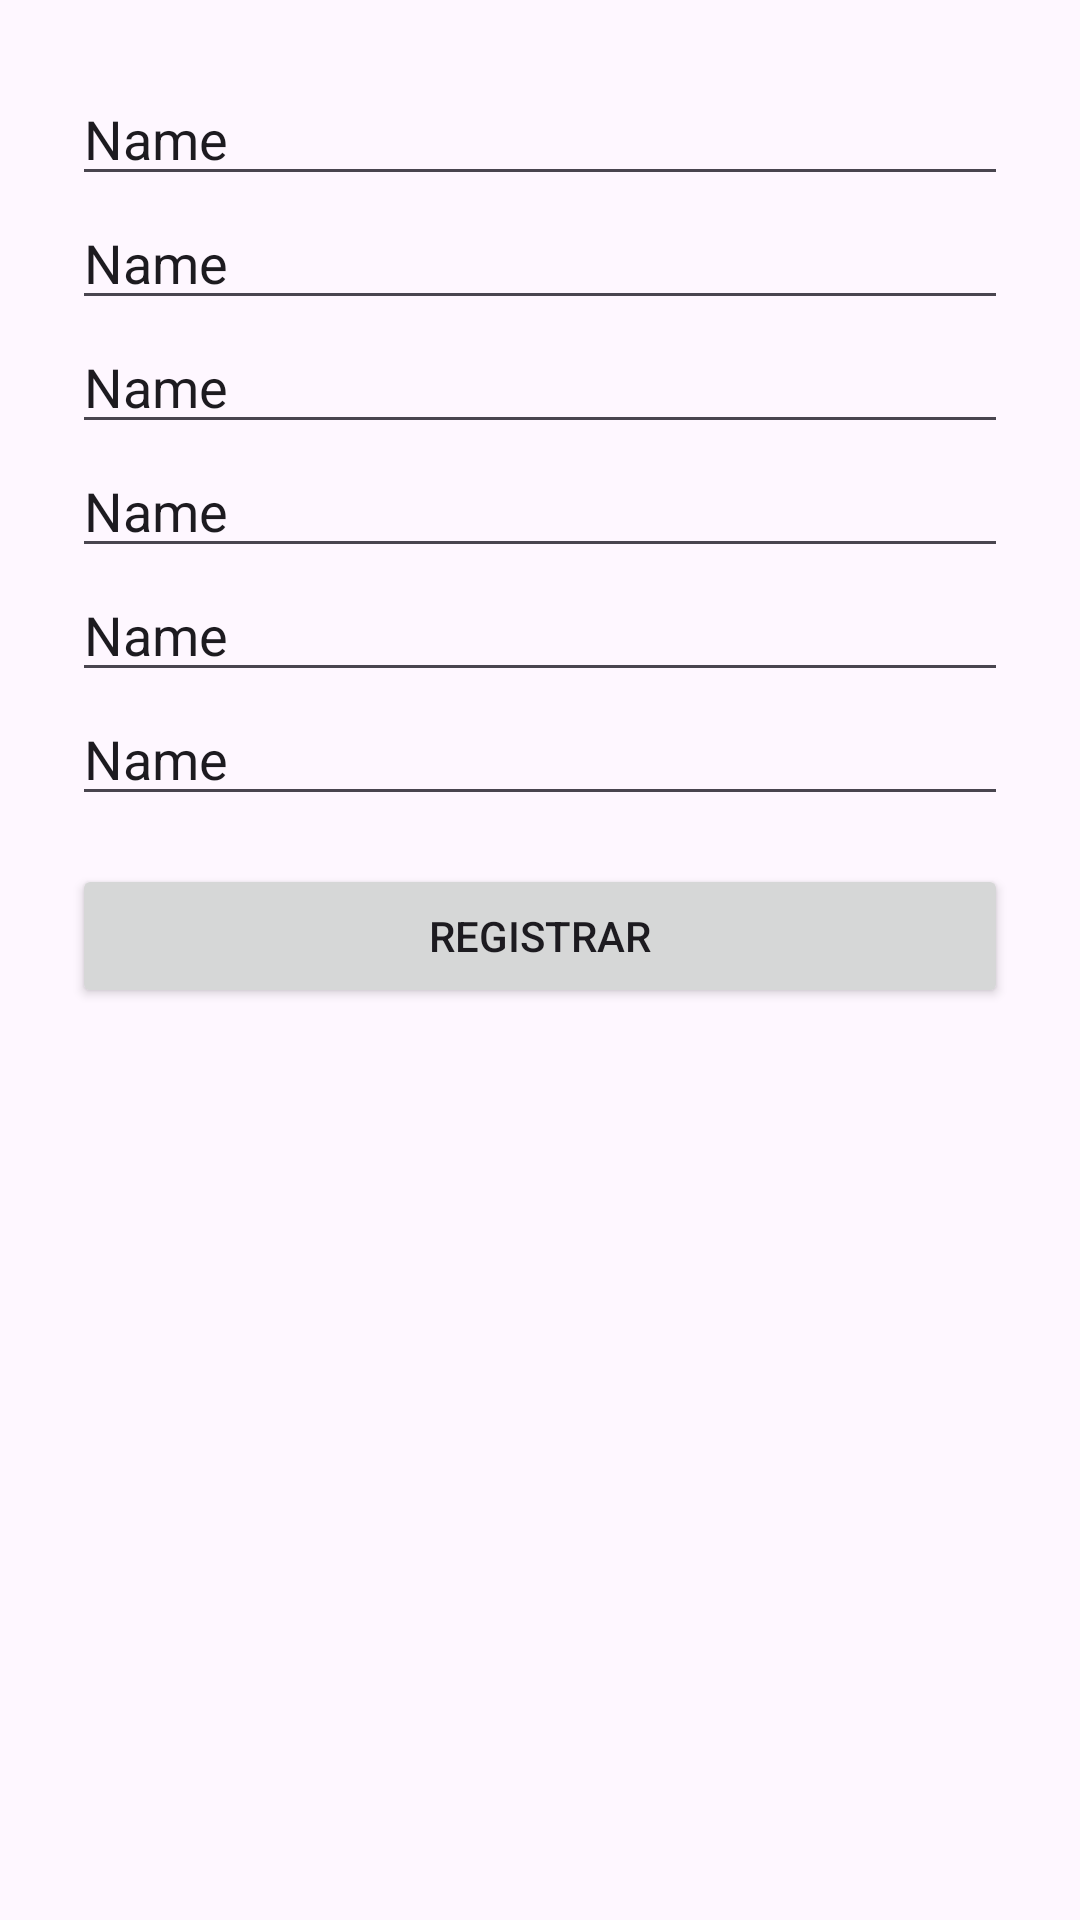

Layout XML and referenced resources for this Android screen:
<!-- AndroidManifest.xml: application theme Theme.ProyectoMovil -->
<!-- res/layout/activity_register.xml -->
<?xml version="1.0" encoding="utf-8"?>
<ScrollView xmlns:android="http://schemas.android.com/apk/res/android"
    android:layout_width="match_parent"
    android:layout_height="match_parent">

    <LinearLayout
        android:layout_width="match_parent"
        android:layout_height="wrap_content"
        android:orientation="vertical"
        android:padding="24dp">

        <EditText
            android:id="@+id/etName"
            android:layout_width="match_parent"
            android:layout_height="wrap_content"
            android:ems="10"
            android:inputType="text"
            android:text="Name" />

        <EditText
            android:id="@+id/etFirstLastName"
            android:layout_width="match_parent"
            android:layout_height="wrap_content"
            android:ems="10"
            android:inputType="text"
            android:text="Name" />

        <EditText
            android:id="@+id/etSecondLastName"
            android:layout_width="match_parent"
            android:layout_height="wrap_content"
            android:ems="10"
            android:inputType="text"
            android:text="Name" />

        <EditText
            android:id="@+id/etUsername"
            android:layout_width="match_parent"
            android:layout_height="wrap_content"
            android:ems="10"
            android:inputType="text"
            android:text="Name" />

        <EditText
            android:id="@+id/etEmail"
            android:layout_width="match_parent"
            android:layout_height="wrap_content"
            android:ems="10"
            android:inputType="text"
            android:text="Name" />

        <EditText
            android:id="@+id/etPassword"
            android:layout_width="match_parent"
            android:layout_height="wrap_content"
            android:ems="10"
            android:inputType="text"
            android:text="Name" />

        <Button
            android:id="@+id/btnSubmitRegister"
            android:layout_width="match_parent"
            android:layout_height="wrap_content"
            android:text="Registrar"
            android:layout_marginTop="16dp" />
    </LinearLayout>
</ScrollView>
<!-- resources referenced by this layout -->
<resources>
  <style name="Theme.ProyectoMovil" parent="Base.Theme.ProyectoMovil" />
  <style name="Base.Theme.ProyectoMovil" parent="Theme.Material3.DayNight.NoActionBar" />
</resources>
